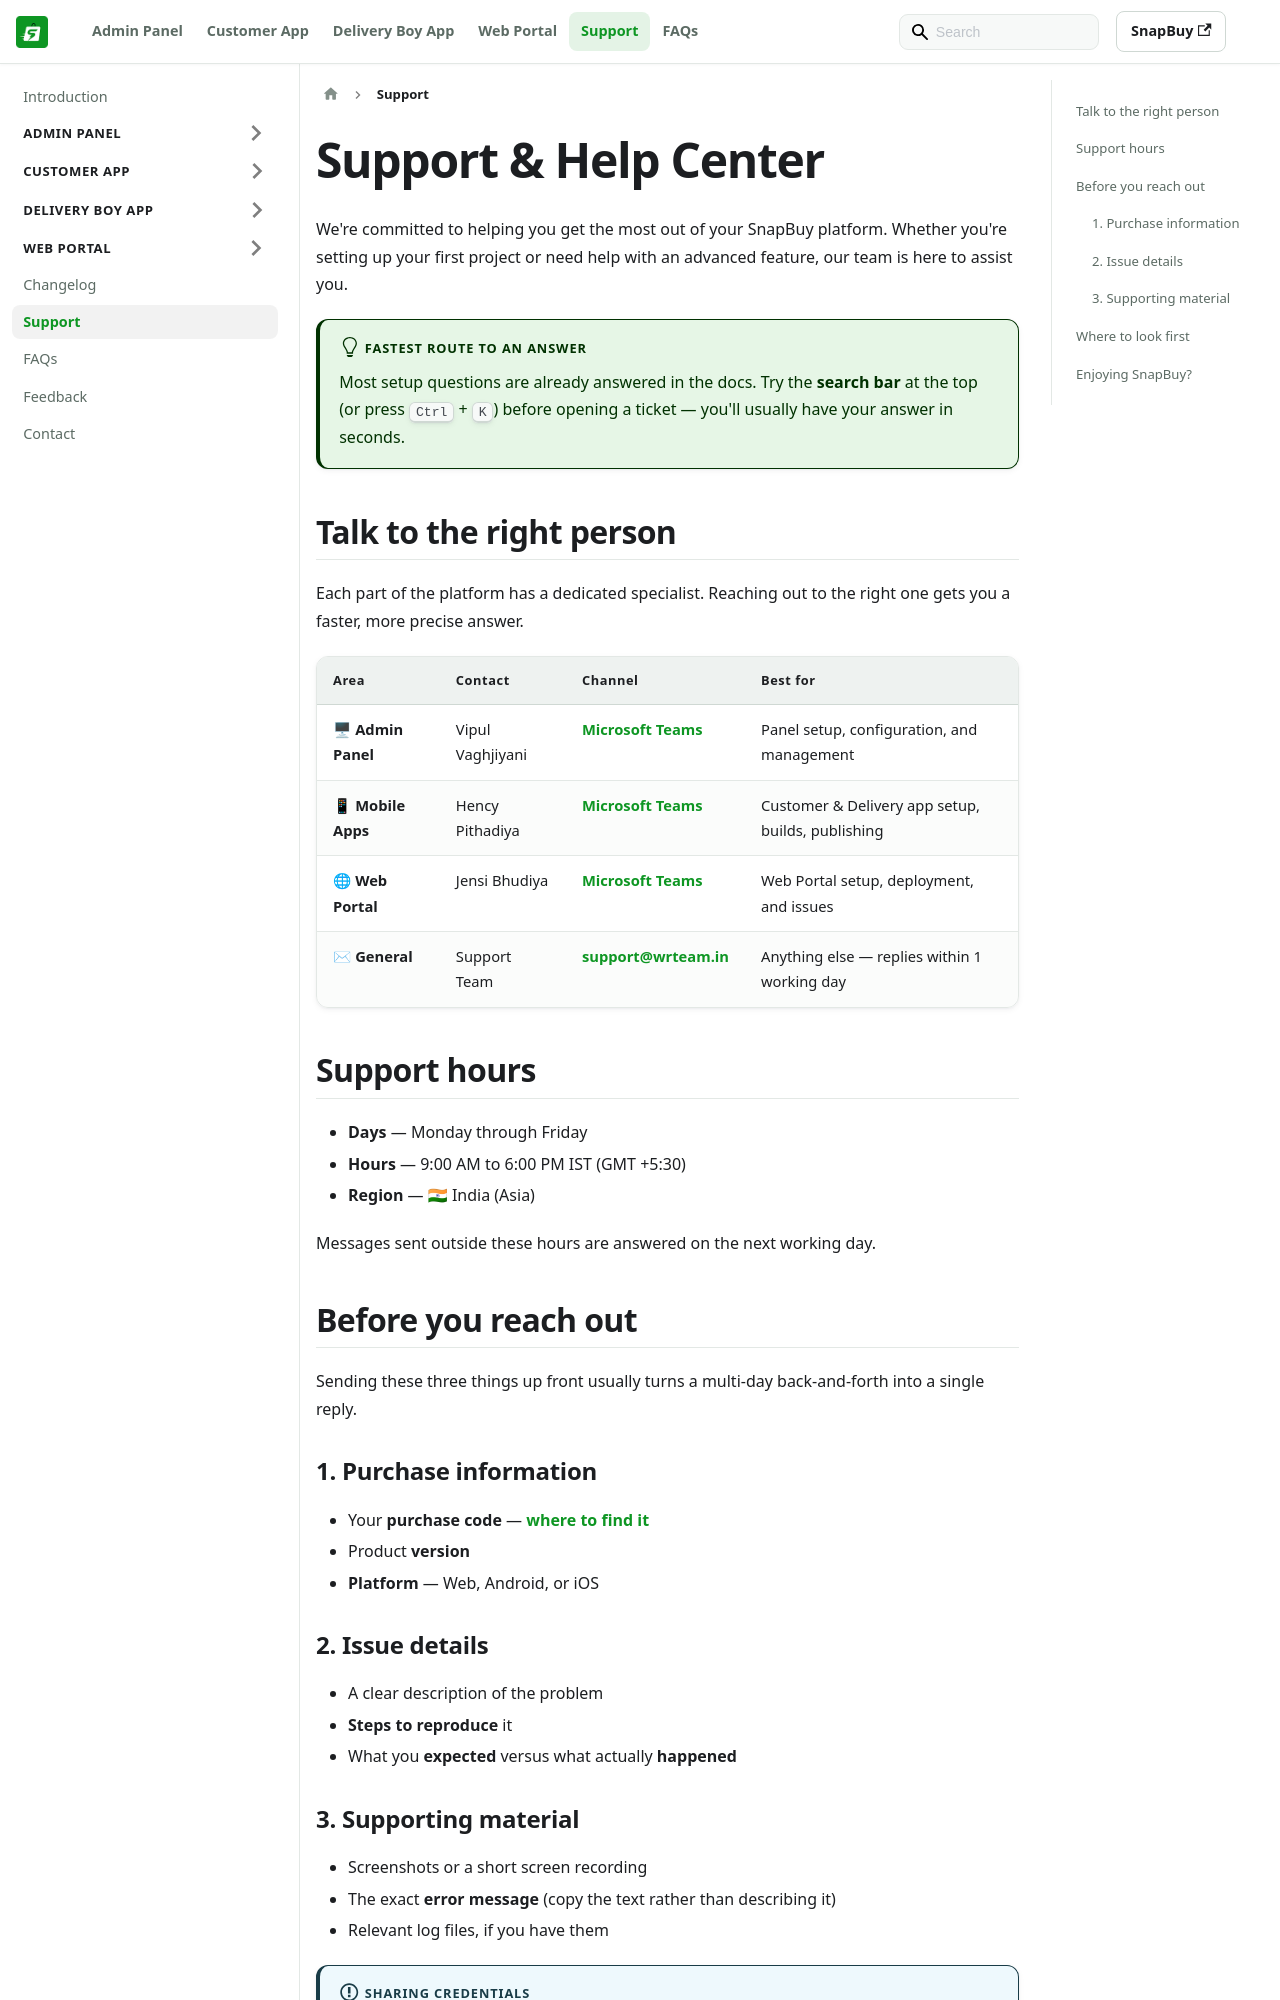

repository: WRTeam-in/snapbuy-doc · page: docs/support/index.html · generator: docusaurus

---
id: support
title: Support
sidebar_position: 1
sidebar: null
description: Get help with SnapBuy — dedicated contacts for the Admin Panel, mobile apps, and Web Portal, plus email support on working days.
---

# Support & Help Center

We're committed to helping you get the most out of your SnapBuy platform. Whether you're setting up your first project or need help with an advanced feature, our team is here to assist you.

:::tip Fastest route to an answer

Most setup questions are already answered in the docs. Try the **search bar** at the top (or press <kbd>Ctrl</kbd> + <kbd>K</kbd>) before opening a ticket — you'll usually have your answer in seconds.

:::

## Talk to the right person

Each part of the platform has a dedicated specialist. Reaching out to the right one gets you a faster, more precise answer.

| Area | Contact | Channel | Best for |
|---|---|---|---|
| 🖥 **Admin Panel** | Vipul Vaghjiyani | [Microsoft Teams](https://teams.live.com/l/invite/FEApP6xzBUkr4WtbgE) | Panel setup, configuration, and management |
| 📱 **Mobile Apps** | Hency Pithadiya | [Microsoft Teams](https://teams.live.com/l/invite/FEAeLee40NMWJyoigE) | Customer & Delivery app setup, builds, publishing |
| 🌐 **Web Portal** | Jensi Bhudiya | [Microsoft Teams](https://teams.live.com/l/invite/FEAznhtEONWkyZcHgM?v=g1) | Web Portal setup, deployment, and issues |
| ✉ **General** | Support Team | [support@wrteam.in](mailto:support@wrteam.in) | Anything else — replies within 1 working day |

## Support hours

- **Days** — Monday through Friday
- **Hours** — 9:00 AM to 6:00 PM IST (GMT +5:30)
- **Region** — 🇮🇳 India (Asia)

Messages sent outside these hours are answered on the next working day.

## Before you reach out

Sending these three things up front usually turns a multi-day back-and-forth into a single reply.

### 1. Purchase information

- Your **purchase code** — [where to find it](https://help.market.envato.com/hc/en-us/articles/202822600-Where-Is-My-Purchase-Code)
- Product **version**
- **Platform** — Web, Android, or iOS

### 2. Issue details

- A clear description of the problem
- **Steps to reproduce** it
- What you **expected** versus what actually **happened**
